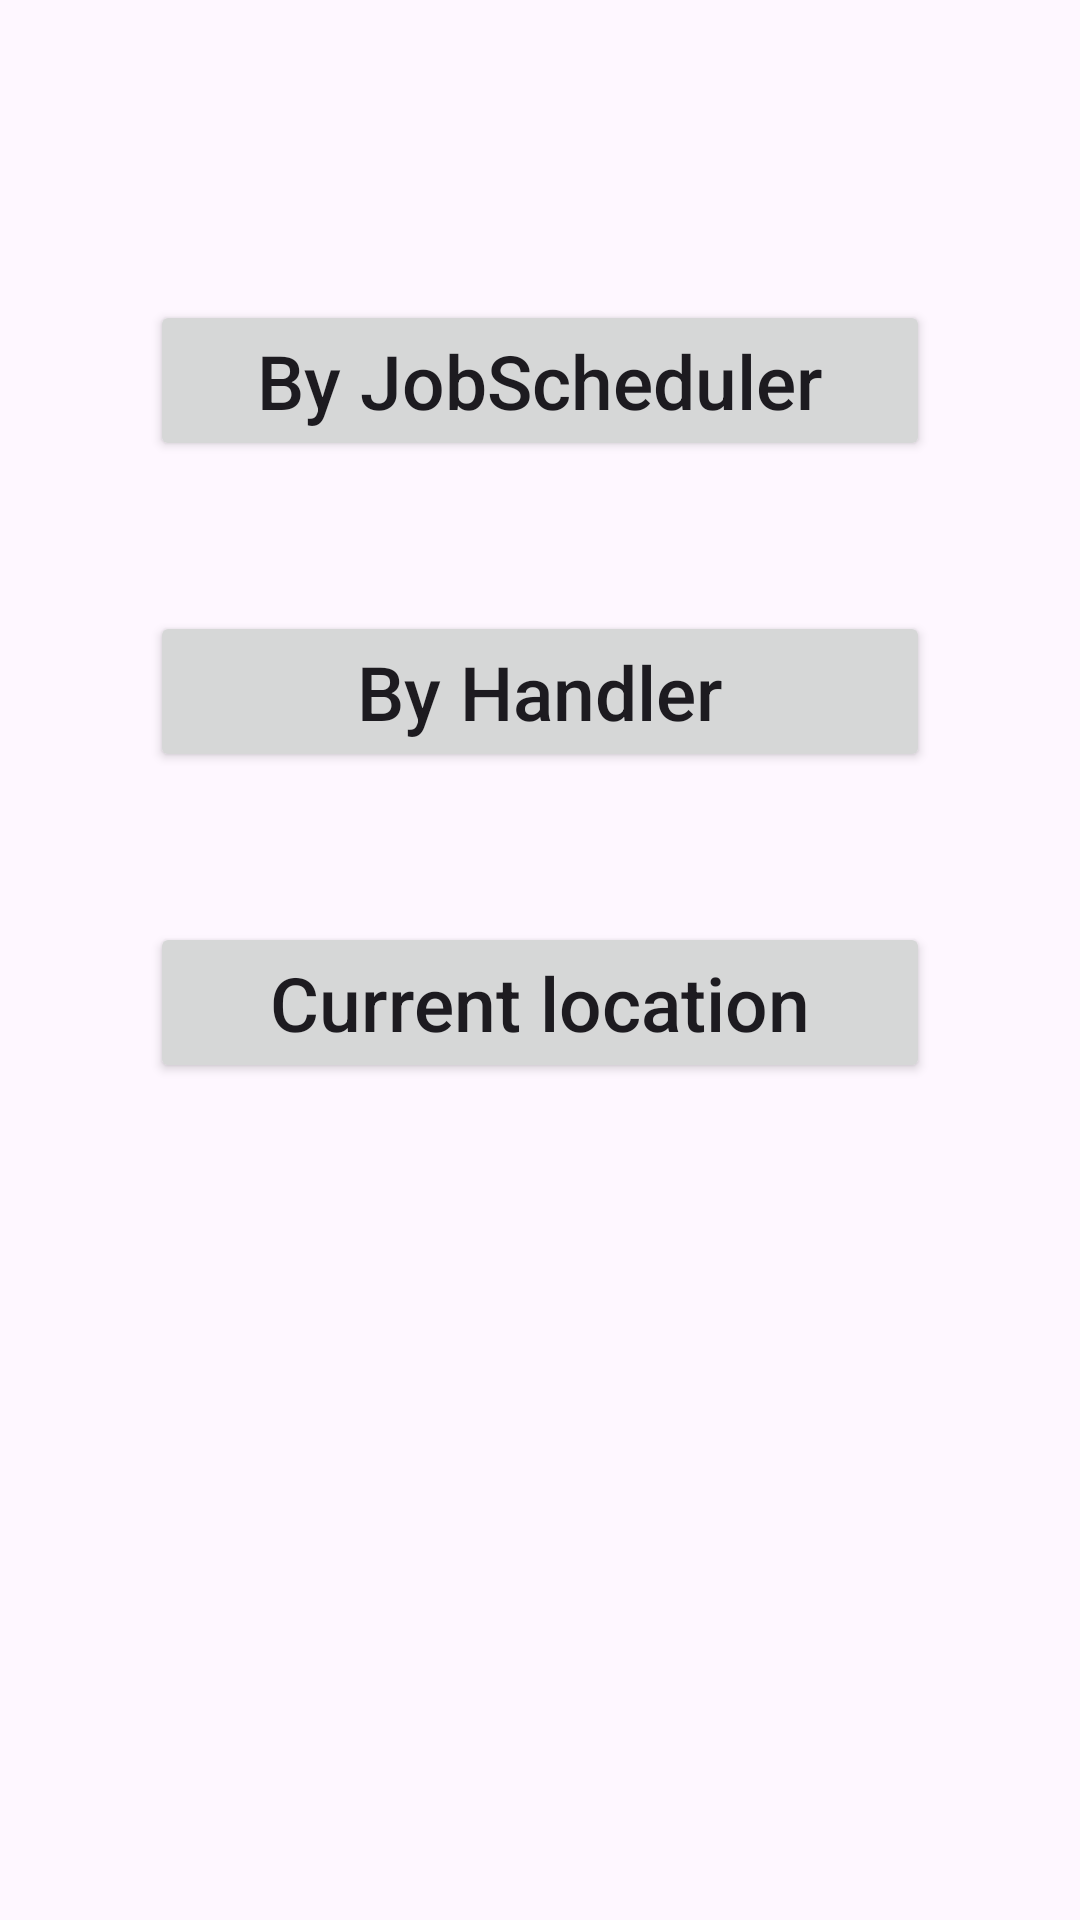

This screen was rendered from an Android layout file. Write that file and the resources it references.
<!-- AndroidManifest.xml: application theme Theme.JobSchedulerGPS -->
<!-- res/layout/activity_main.xml -->
<?xml version="1.0" encoding="utf-8"?>
<LinearLayout xmlns:android="http://schemas.android.com/apk/res/android"
    xmlns:app="http://schemas.android.com/apk/res-auto"
    xmlns:tools="http://schemas.android.com/tools"
    android:layout_width="match_parent"
    android:layout_height="match_parent"
    android:orientation="vertical"
    android:padding="50dp"
    android:gravity="center_horizontal"
    tools:context=".MainActivity">

    <Button
        android:id="@+id/bJobSch"
        android:layout_width="match_parent"
        android:layout_height="wrap_content"
        android:textSize="25dp"
        android:text="By JobScheduler"
        android:layout_marginTop="50dp"
        android:textAllCaps="false"/>

    <Button
        android:id="@+id/bHandler"
        android:layout_width="match_parent"
        android:layout_height="wrap_content"
        android:textSize="25dp"
        android:text="By Handler"
        android:layout_marginTop="50dp"
        android:textAllCaps="false"/>

    <Button
        android:id="@+id/bNowLoc"
        android:layout_width="match_parent"
        android:layout_height="wrap_content"
        android:textSize="25dp"
        android:text="Current location"
        android:layout_marginTop="50dp"
        android:textAllCaps="false"/>

</LinearLayout>
<!-- resources referenced by this layout -->
<resources>
  <style name="Theme.JobSchedulerGPS" parent="Base.Theme.JobSchedulerGPS" />
  <style name="Base.Theme.JobSchedulerGPS" parent="Theme.Material3.DayNight.NoActionBar">
          
          
      </style>
</resources>
